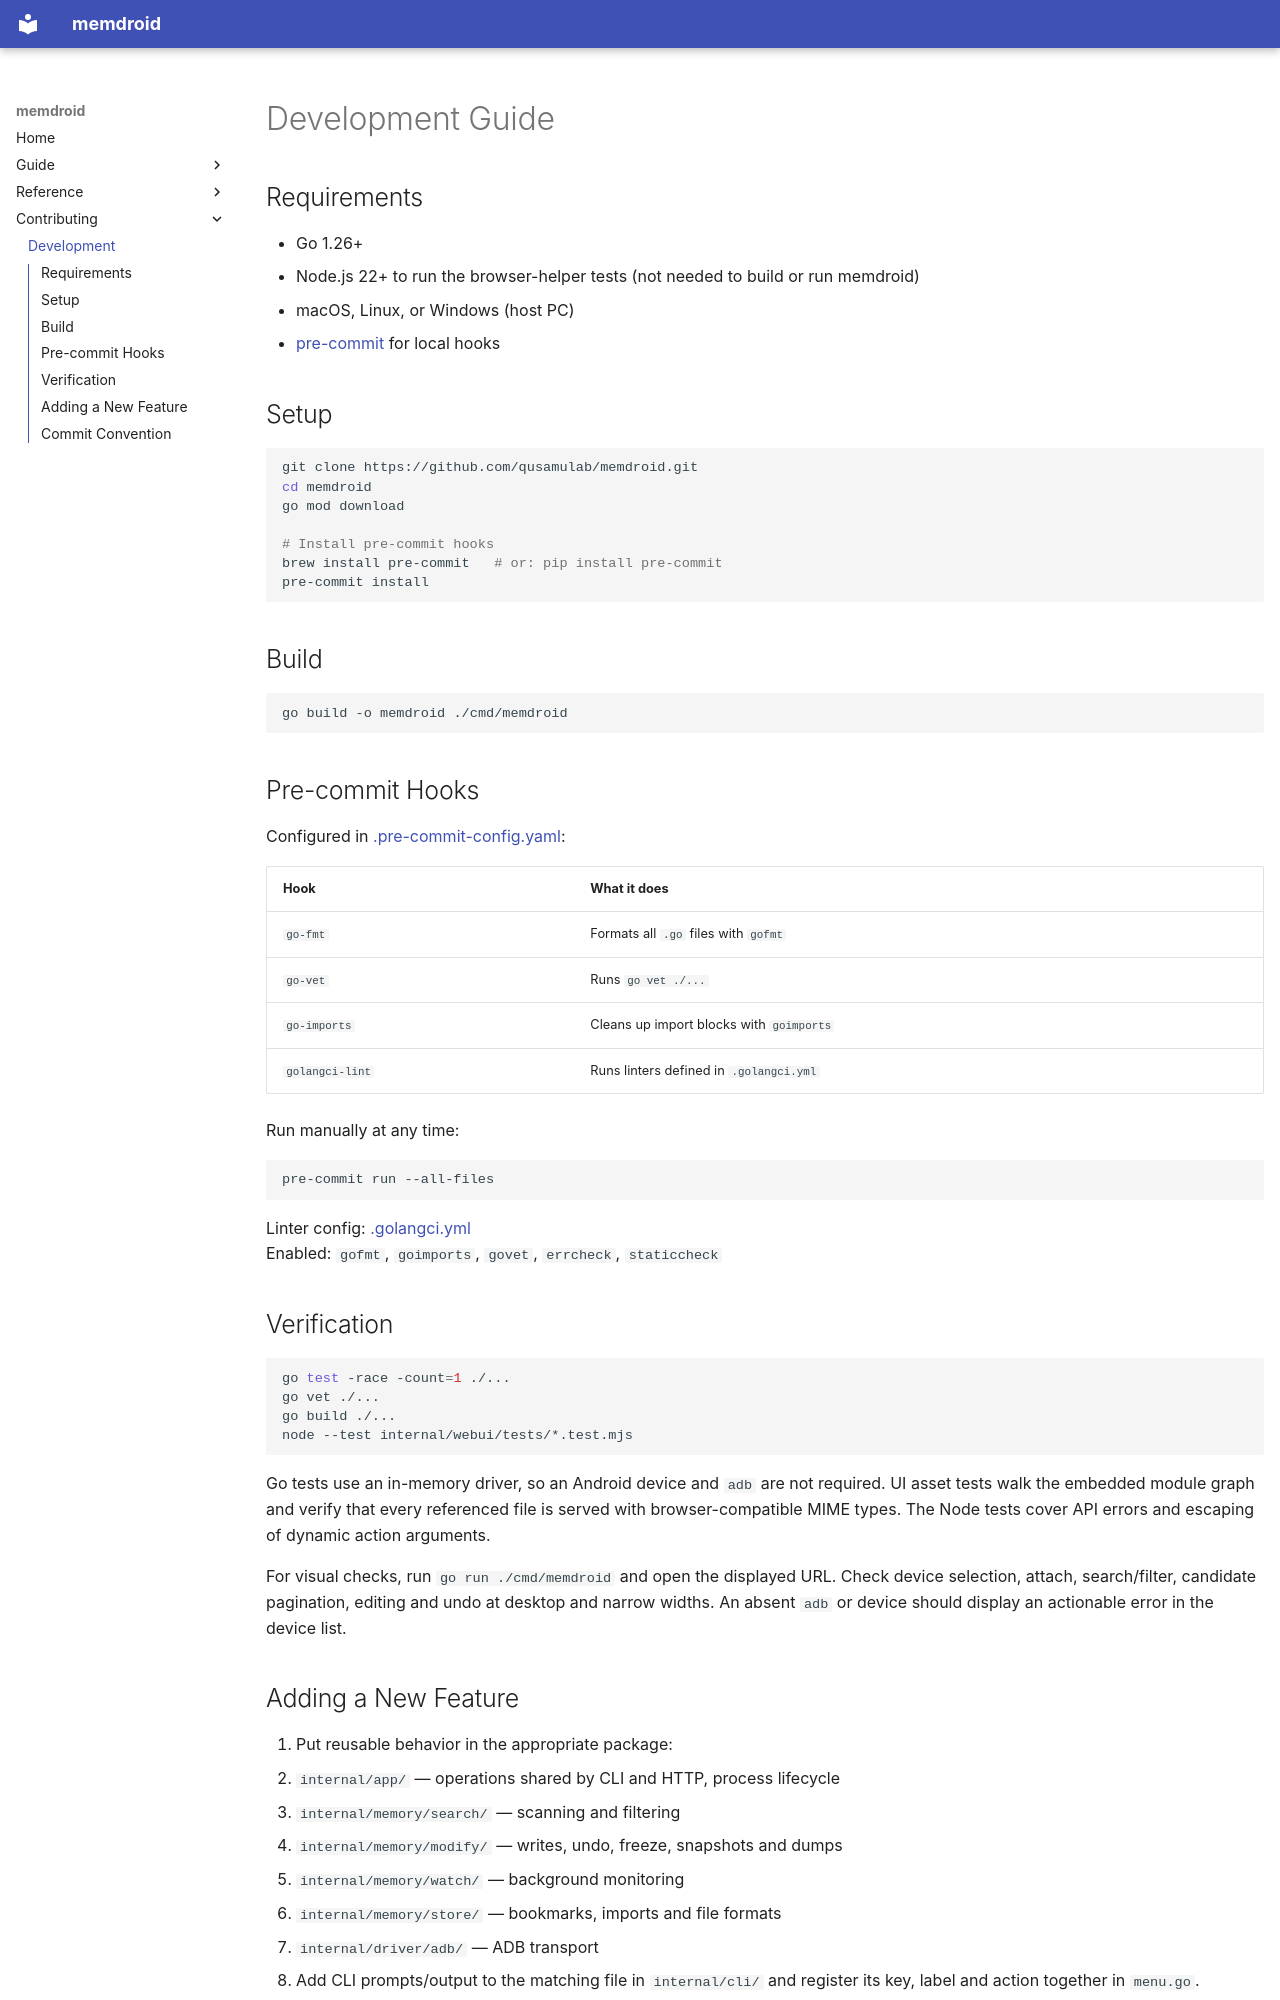

repository: qusamulab/memdroid · page: development/index.html · generator: mkdocs

# Development Guide

## Requirements

- Go 1.26+
- Node.js 22+ to run the browser-helper tests (not needed to build or run memdroid)
- macOS, Linux, or Windows (host PC)
- [pre-commit](https://pre-commit.com/) for local hooks

## Setup

```bash
git clone https://github.com/qusamulab/memdroid.git
cd memdroid
go mod download

# Install pre-commit hooks
brew install pre-commit   # or: pip install pre-commit
pre-commit install
```

## Build

```bash
go build -o memdroid ./cmd/memdroid
```

## Pre-commit Hooks

Configured in [.pre-commit-config.yaml](https://github.com/qusamulab/memdroid/blob/main/.pre-commit-config.yaml):

| Hook           | What it does                              |
|----------------|-------------------------------------------|
| `go-fmt`       | Formats all `.go` files with `gofmt`      |
| `go-vet`       | Runs `go vet ./...`                       |
| `go-imports`   | Cleans up import blocks with `goimports`  |
| `golangci-lint`| Runs linters defined in `.golangci.yml`   |

Run manually at any time:

```bash
pre-commit run --all-files
```

Linter config: [.golangci.yml](https://github.com/qusamulab/memdroid/blob/main/.golangci.yml)  
Enabled: `gofmt`, `goimports`, `govet`, `errcheck`, `staticcheck`

## Verification

```bash
go test -race -count=1 ./...
go vet ./...
go build ./...
node --test internal/webui/tests/*.test.mjs
```

Go tests use an in-memory driver, so an Android device and `adb` are not
required. UI asset tests walk the embedded module graph and verify that every
referenced file is served with browser-compatible MIME types. The Node tests
cover API errors and escaping of dynamic action arguments.

For visual checks, run `go run ./cmd/memdroid` and open the displayed URL.
Check device selection, attach, search/filter, candidate pagination, editing
and undo at desktop and narrow widths. An absent `adb` or device should display
an actionable error in the device list.
